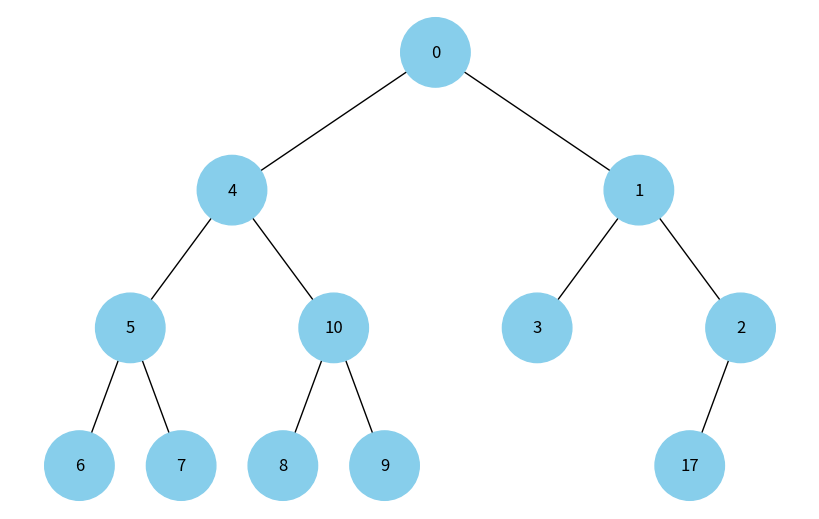

This chart was generated by the following Python code:
import uuid

import networkx as nx
import matplotlib.pyplot as plt


class Node:
    def __init__(self, key, color="skyblue"):
        self.left = None
        self.right = None
        self.val = key
        self.color = color  # Додатковий аргумент для зберігання кольору вузла
        self.id = str(uuid.uuid4())  # Унікальний ідентифікатор для кожного вузла


def add_edges(graph, node, pos, x=0, y=0, layer=1):
    if node is not None and node.val is not None:  # Check for None values
        graph.add_node(
            node.id, color=node.color, label=node.val
        )  # Використання id та збереження значення вузла
        if node.left and node.left.val is not None:
            graph.add_edge(node.id, node.left.id)
            l = x - 1 / 2**layer
            pos[node.left.id] = (l, y - 1)
            l = add_edges(graph, node.left, pos, x=l, y=y - 1, layer=layer + 1)
        if node.right and node.right.val is not None:
            graph.add_edge(node.id, node.right.id)
            r = x + 1 / 2**layer
            pos[node.right.id] = (r, y - 1)
            r = add_edges(graph, node.right, pos, x=r, y=y - 1, layer=layer + 1)
    return graph


def draw_tree(tree_root):
    tree = nx.DiGraph()
    pos = {tree_root.id: (0, 0)}
    tree = add_edges(tree, tree_root, pos)

    colors = [node[1]["color"] for node in tree.nodes(data=True)]
    labels = {
        node[0]: node[1]["label"] for node in tree.nodes(data=True)
    }  # Використовуйте значення вузла для міток

    plt.figure(figsize=(8, 5))
    nx.draw(
        tree, pos=pos, labels=labels, arrows=False, node_size=2500, node_color=colors
    )
    plt.show()


def build_heap_tree(heap_array):
    if not heap_array:
        return None

    # Створюємо вузли для кожного елемента купи
    nodes = [Node(val) for val in heap_array]

    # Зв'язуємо вузли відповідно до структури купи
    for i in range(len(nodes)):
        left_idx = 2 * i + 1
        right_idx = 2 * i + 2

        if left_idx < len(nodes):
            nodes[i].left = nodes[left_idx]
        if right_idx < len(nodes):
            nodes[i].right = nodes[right_idx]

    return nodes[0]  # Повертаємо корінь дерева


# # Створення дерева
# root = Node(0)
# root.left = Node(4)
# root.left.left = Node(5)
# root.left.right = Node(10)
# root.right = Node(1)
# root.right.left = Node(3)

# # Відображення дерева
# draw_tree(root)

# Приклад бінарної мінімальної купи у вигляді масиву
heap_array = [0, 4, 1, 5, 10, 3, 2, 6, 7, 8, 9, None, None, 17, None]

# Побудова дерева з купи
heap_tree_root = build_heap_tree(heap_array)

# Візуалізація дерева
draw_tree(heap_tree_root)
